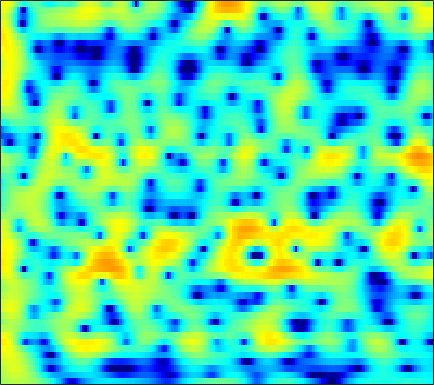

Data behind this chart, as committed beside it:
1.0481, 1.3159, 1.6119, 1.8443, 1.9791, 2.1106, 2.1885, 2.2132, 2.201, 2.1375, 2.0237, 1.9028, 1.6951, 1.4324, 1.1957, 0.82751, 0.40024, 0.038178, -0.50036, -1.1067, -1.7843, -2.3419, -3.1562, -4.065
1.177, 1.653, 2.179, 2.587, 2.819, 3.03, 3.132, 3.139, 3.056, 2.867, 2.572, 2.281, 1.8, 1.209, 0.6938, -0.08899, -0.9786, -1.713, -2.77, -3.895, -5.049, -5.898, -6.942, -7.811
1.707, 2.266, 2.868, 3.313, 3.549, 3.735, 3.778, 3.716, 3.515, 3.174, 2.694, 2.24, 1.509, 0.6252, -0.1424, -1.321, -2.694, -3.873, -5.679, -7.83, -10.44, -12.79, -16.35, -18.62
2.686, 3.051, 3.424, 3.664, 3.758, 3.766, 3.642, 3.462, 3.106, 2.618, 1.998, 1.447, 0.6013, -0.3702, -1.18, -2.36, -3.634, -4.635, -5.985, -7.288, -8.449, -9.151, -9.769, -9.951
3.847, 4.085, 4.269, 4.306, 4.239, 4.027, 3.682, 3.34, 2.773, 2.091, 1.298, 0.6339, -0.3436, -1.428, -2.321, -3.626, -5.074, -6.274, -8.093, -10.29, -13.11, -16, -22.26, -27.18
4.689, 4.856, 4.884, 4.694, 4.404, 3.83, 3.049, 2.337, 1.256, 0.08653, -1.119, -2, -3.102, -4.107, -4.803, -5.682, -6.536, -7.17, -8.002, -8.765, -9.349, -9.618, -9.606, -9.041
5.694, 5.722, 5.513, 4.999, 4.395, 3.255, 1.672, 0.1358, -2.477, -5.948, -10.49, -13.82, -13.81, -11.34, -10.12, -9.534, -9.983, -10.97, -13.11, -15.68, -15.89, -13.62, -10.06, -7.069
4.667, 4.677, 4.478, 4.026, 3.519, 2.617, 1.437, 0.3623, -1.324, -3.195, -4.874, -5.71, -6.144, -6.109, -6.073, -6.198, -6.573, -6.954, -7.519, -7.939, -7.768, -7.064, -5.558, -3.845
1.695, 1.992, 2.226, 2.27, 2.176, 1.901, 1.471, 1.064, 0.4419, -0.2134, -0.8514, -1.292, -1.79, -2.204, -2.466, -2.716, -2.86, -2.9, -2.898, -2.796, -2.529, -2.213, -1.685, -1.098
-0.56, 0.2912, 1.153, 1.712, 1.938, 2, 1.833, 1.592, 1.151, 0.5877, -0.09441, -0.6483, -1.385, -2.034, -2.409, -2.744, -2.875, -2.854, -2.685, -2.359, -1.936, -1.583, -1.104, -0.6283
0.6054, 1.542, 2.462, 3.065, 3.31, 3.377, 3.154, 2.803, 2.09, 1.074, -0.2798, -1.528, -3.533, -5.828, -7.526, -8.872, -8.381, -7.292, -5.72, -4.365, -3.347, -2.793, -2.25, -1.8
2.876, 3.434, 3.995, 4.321, 4.426, 4.38, 4.091, 3.685, 2.867, 1.736, 0.2687, -1.112, -3.438, -6.336, -8.637, -10.4, -9.503, -8.106, -6.48, -5.454, -5.082, -5.166, -5.691, -6.607
2.725, 3.102, 3.505, 3.763, 3.848, 3.816, 3.607, 3.338, 2.827, 2.144, 1.313, 0.6079, -0.3772, -1.339, -1.991, -2.731, -3.28, -3.57, -3.908, -4.407, -5.146, -5.872, -7.193, -9.229
1.466, 1.875, 2.323, 2.668, 2.831, 2.901, 2.826, 2.695, 2.423, 2.018, 1.502, 1.085, 0.4961, -0.127, -0.608, -1.233, -1.826, -2.263, -2.856, -3.433, -3.948, -4.327, -4.792, -5.111
0.3581, 1.024, 1.714, 2.194, 2.431, 2.595, 2.593, 2.495, 2.252, 1.913, 1.503, 1.154, 0.6331, 0.0674, -0.3821, -1.008, -1.676, -2.222, -2.94, -3.566, -4.104, -4.44, -4.679, -4.524
0.568, 1.502, 2.388, 2.894, 3.061, 3.082, 2.89, 2.616, 2.142, 1.631, 1.123, 0.7331, 0.2337, -0.2571, -0.6473, -1.274, -2.069, -2.772, -3.936, -5.438, -7.207, -8.45, -9.34, -8.688
3.209, 3.766, 4.185, 4.251, 4.067, 3.475, 2.535, 1.645, 0.2537, -1.2, -2.357, -2.776, -2.735, -2.417, -2.226, -2.201, -2.481, -2.961, -4.107, -5.93, -8.405, -10.98, -14.69, -12.36
5.46, 5.521, 5.339, 4.876, 4.295, 3.103, 1.382, -0.3241, -3.554, -8.852, -21.27, -19.41, -9.737, -6.119, -4.63, -3.477, -2.989, -2.972, -3.228, -3.634, -4.234, -4.629, -4.763, -4.554
5.835, 5.742, 5.445, 4.89, 4.305, 3.315, 2.015, 0.8505, -0.7941, -2.441, -3.765, -4.257, -4.309, -4.074, -3.83, -3.569, -3.542, -3.643, -3.847, -4.227, -4.805, -5.155, -5.532, -5.846
5.435, 5.459, 5.349, 5.001, 4.614, 3.955, 3.074, 2.31, 1.264, 0.1338, -0.9622, -1.687, -2.617, -3.39, -3.854, -4.378, -4.757, -4.979, -5.434, -6.141, -7.001, -8.043, -10.15, -12.68
4.811, 5.12, 5.282, 5.204, 4.963, 4.408, 3.686, 2.991, 1.841, 0.5512, -0.9826, -2.332, -4.286, -6.293, -7.617, -8.564, -8.249, -7.623, -6.977, -6.652, -6.83, -7.513, -8.893, -10.68
4.027, 4.512, 4.773, 4.722, 4.489, 3.92, 3.176, 2.473, 1.325, -0.006982, -1.713, -3.271, -5.953, -10.07, -14.65, -18.78, -12.25, -9.171, -6.584, -4.978, -4.271, -3.886, -3.659, -3.651
3.763, 3.913, 3.834, 3.382, 2.876, 2.01, 0.9089, 0.1065, -0.8452, -1.692, -2.3, -2.7, -3.321, -3.793, -4.022, -4.008, -3.519, -3.024, -2.265, -1.597, -1.184, -0.912, -0.7468, -0.756
4.05, 3.839, 3.297, 2.347, 1.3, -0.6238, -3.318, -5.852, -8.832, -8.084, -5.355, -3.697, -2.028, -0.878, -0.2686, 0.3829, 0.8151, 1.07, 1.318, 1.343, 1.32, 1.103, 0.6911, 0.2059
3.125, 3.018, 2.616, 1.895, 1.035, -0.5161, -2.658, -4.555, -6.337, -5.746, -3.462, -1.887, -0.1455, 1.087, 1.745, 2.356, 2.683, 2.78, 2.695, 2.347, 1.797, 1.148, 0.0717, -1.31
0.1852, 0.6147, 0.9355, 1.025, 0.9568, 0.731, 0.4489, 0.2654, 0.1835, 0.3569, 0.7563, 1.142, 1.692, 2.135, 2.401, 2.581, 2.584, 2.445, 2.047, 1.453, 0.5237, -0.2804, -1.737, -3.535
-2.538, -1.623, -0.6518, 0.03983, 0.4524, 0.8491, 1.166, 1.368, 1.595, 1.842, 2.059, 2.23, 2.398, 2.511, 2.529, 2.446, 2.21, 1.915, 1.372, 0.6217, -0.3246, -1.18, -2.487, -3.973
-3.355, -2.423, -1.358, -0.4582, 0.09549, 0.7253, 1.225, 1.54, 1.898, 2.177, 2.41, 2.538, 2.648, 2.691, 2.646, 2.496, 2.2, 1.882, 1.299, 0.5039, -0.4782, -1.405, -2.731, -4.352
-3.412, -2.572, -1.572, -0.6637, -0.09328, 0.555, 1.071, 1.371, 1.721, 1.981, 2.223, 2.369, 2.55, 2.671, 2.717, 2.692, 2.536, 2.318, 1.851, 1.167, 0.2126, -0.6957, -2.253, -4.279
-4.652, -3.472, -2.135, -1.128, -0.5488, -0.02296, 0.2895, 0.4146, 0.4881, 0.556, 0.6873, 0.8741, 1.244, 1.665, 2.01, 2.384, 2.646, 2.716, 2.633, 2.325, 1.757, 1.167, 0.0504, -1.3
-5.946, -4.257, -2.691, -1.756, -1.392, -1.298, -1.656, -2.156, -3.147, -4.183, -4.801, -4.554, -3.398, -1.804, -0.6696, 0.6398, 1.639, 2.192, 2.691, 2.915, 2.904, 2.734, 2.389, 1.863
-3.232, -2.54, -1.924, -1.64, -1.712, -2.199, -3.238, -4.481, -7.019, -11.49, -21.95, -19.69, -10.33, -5.816, -3.623, -1.48, 0.0704, 0.963, 1.87, 2.49, 2.875, 3.026, 3.087, 2.961
-0.4525, -0.3957, -0.4244, -0.6066, -0.8914, -1.47, -2.307, -3.086, -4.284, -5.417, -6.154, -6.126, -5.462, -4.251, -3.291, -2.035, -0.8557, -0.04388, 0.8994, 1.696, 2.296, 2.627, 2.847, 2.875
1.431, 1.261, 1.032, 0.6783, 0.3877, -0.1067, -0.6655, -1.14, -1.796, -2.454, -3.046, -3.405, -3.744, -3.84, -3.732, -3.176, -2.284, -1.404, -0.2307, 0.9517, 1.894, 2.476, 2.904, 3.066
1.724, 1.42, 0.9722, 0.5372, 0.2449, -0.1242, -0.463, -0.7799, -1.257, -1.978, -2.909, -3.894, -5.51, -7.776, -9.524, -10.33, -7.876, -5.447, -2.479, -0.2039, 1.61, 2.581, 3.564, 4.005
-2.125, -2.811, -3.886, -4.701, -5.09, -5.011, -4.622, -4.256, -4.043, -4.169, -4.861, -5.717, -7.59, -10.07, -12.49, -13.83, -11.03, -8.23, -4.873, -2.201, 0.06084, 1.366, 2.843, 3.809
-8.283, -9.643, -12.48, -17.68, -22.83, -16.65, -11.43, -9.147, -7.35, -6.482, -6.381, -6.683, -7.508, -8.71, -9.511, -10.39, -10.33, -9.496, -7.294, -4.672, -2.206, -0.471, 1.369, 2.895
-12.42, -12.05, -12.05, -12.45, -12.36, -11.05, -9.236, -7.86, -6.57, -5.882, -5.724, -6.014, -6.823, -8.358, -10.11, -14.08, -24.39, -24.63, -12.25, -6.865, -3.29, -1.226, 0.8972, 2.561
-11.32, -9.611, -8.076, -6.985, -6.283, -5.468, -4.723, -4.25, -3.774, -3.533, -3.565, -3.768, -4.312, -5.057, -5.765, -6.64, -6.974, -6.625, -5.222, -3.298, -1.415, -0.07731, 1.436, 2.655
-5.235, -4.567, -3.758, -3.04, -2.587, -2.121, -1.764, -1.613, -1.501, -1.534, -1.696, -1.864, -2.178, -2.476, -2.655, -2.749, -2.592, -2.313, -1.677, -0.8265, 0.09612, 0.8316, 1.713, 2.442
-0.9931, -0.6498, -0.2324, 0.08787, 0.2397, 0.3433, 0.3224, 0.2082, -0.04269, -0.4152, -0.8846, -1.264, -1.764, -2.22, -2.444, -2.575, -2.457, -2.164, -1.608, -0.8848, -0.06151, 0.5016, 1.22, 1.795
1.86, 2.117, 2.338, 2.398, 2.343, 2.126, 1.722, 1.321, 0.6147, -0.2604, -1.289, -2.171, -3.419, -4.677, -5.53, -6.241, -6.186, -5.6, -4.39, -3.01, -1.686, -0.8302, 0.16, 0.8952
3.589, 3.798, 3.886, 3.766, 3.538, 3.028, 2.284, 1.569, 0.401, -1.016, -2.712, -4.179, -6.536, -9.605, -12.74, -19.51, -20.09, -14.35, -9.363, -6.185, -3.923, -2.562, -1.245, -0.2591
4.519, 4.698, 4.717, 4.475, 4.108, 3.362, 2.323, 1.327, -0.2799, -2.188, -4.361, -6.105, -8.406, -10.55, -11.93, -13.07, -12.6, -11.2, -8.806, -6.568, -4.721, -3.592, -2.416, -1.518
5.199, 5.404, 5.434, 5.162, 4.745, 3.895, 2.663, 1.463, -0.567, -3.192, -6.534, -9.618, -14.12, -15.54, -14.03, -11.54, -9.537, -8.312, -6.849, -5.607, -4.64, -4.093, -3.455, -3.068
5.298, 5.603, 5.749, 5.59, 5.263, 4.53, 3.423, 2.327, 0.4828, -1.894, -4.896, -7.566, -11.14, -12.26, -11.06, -8.992, -7.397, -6.521, -5.751, -5.337, -5.231, -5.35, -5.762, -6.35
4.338, 4.81, 5.178, 5.249, 5.108, 4.654, 3.916, 3.186, 1.99, 0.599, -0.8904, -1.986, -3.253, -4.136, -4.534, -4.813, -4.955, -5.063, -5.348, -5.859, -6.663, -7.507, -9.25, -11.77
3.152, 3.825, 4.432, 4.723, 4.747, 4.542, 4.091, 3.612, 2.803, 1.856, 0.8194, 0.0286, -1.012, -1.996, -2.671, -3.507, -4.292, -4.884, -5.68, -6.566, -7.631, -8.624, -10.16, -12.03
2.853, 3.597, 4.279, 4.643, 4.721, 4.597, 4.235, 3.82, 3.097, 2.208, 1.177, 0.3367, -0.8481, -2.079, -3.01, -4.192, -5.283, -6.044, -6.933, -7.713, -8.486, -9.135, -9.921, -10.65
3.686, 4.261, 4.766, 4.996, 4.999, 4.79, 4.347, 3.866, 3.049, 2.024, 0.7951, -0.271, -1.866, -3.65, -5.093, -7.032, -8.759, -9.699, -10.37, -10.53, -10.56, -10.61, -10.82, -11.23
4.883, 5.177, 5.377, 5.354, 5.199, 4.802, 4.196, 3.613, 2.651, 1.47, 0.05781, -1.184, -3.169, -5.655, -7.956, -12.09, -18.38, -23.41, -18.97, -15.04, -13.05, -12.29, -12.17, -12.82
5.772, 5.815, 5.711, 5.41, 5.054, 4.414, 3.607, 2.905, 1.845, 0.6629, -0.6519, -1.73, -3.341, -5.226, -6.883, -9.339, -11.75, -12.83, -12.7, -11.67, -10.87, -10.71, -11.07, -12.2
6.249, 6.117, 5.745, 5.145, 4.537, 3.544, 2.38, 1.422, 0.1373, -1.052, -2.073, -2.718, -3.426, -4.03, -4.455, -5.002, -5.445, -5.644, -5.748, -5.748, -5.809, -5.989, -6.398, -7.071
5.963, 5.762, 5.209, 4.306, 3.389, 1.833, -0.1222, -1.839, -4.326, -6.536, -7.465, -7.141, -6.077, -4.938, -4.179, -3.384, -2.768, -2.419, -2.058, -1.805, -1.641, -1.562, -1.587, -1.759
4.484, 4.366, 3.816, 2.782, 1.679, -0.3048, -2.993, -5.609, -10.3, -18.11, -21.99, -15.07, -10.15, -7.122, -5.441, -3.7, -2.383, -1.627, -0.8461, -0.2669, 0.1613, 0.4066, 0.6251, 0.7711
3.433, 3.481, 3.088, 2.166, 1.117, -0.7784, -3.232, -5.377, -8.432, -11.11, -12.22, -11.65, -9.676, -7.317, -5.731, -3.873, -2.437, -1.573, -0.7, -0.06698, 0.3655, 0.5854, 0.8487, 1.114
4.112, 4.289, 4.091, 3.397, 2.524, 0.8831, -1.384, -3.585, -7.567, -14.07, -37.39, -16.93, -9.98, -6.402, -4.615, -2.903, -1.774, -1.205, -0.7252, -0.4984, -0.4044, -0.3594, -0.2548, -0.09517
4.696, 5.036, 5.12, 4.786, 4.264, 3.22, 1.799, 0.5167, -1.363, -3.143, -4.171, -4.218, -3.589, -2.748, -2.192, -1.75, -1.64, -1.825, -2.378, -3.245, -4.236, -4.85, -5.33, -5.199
